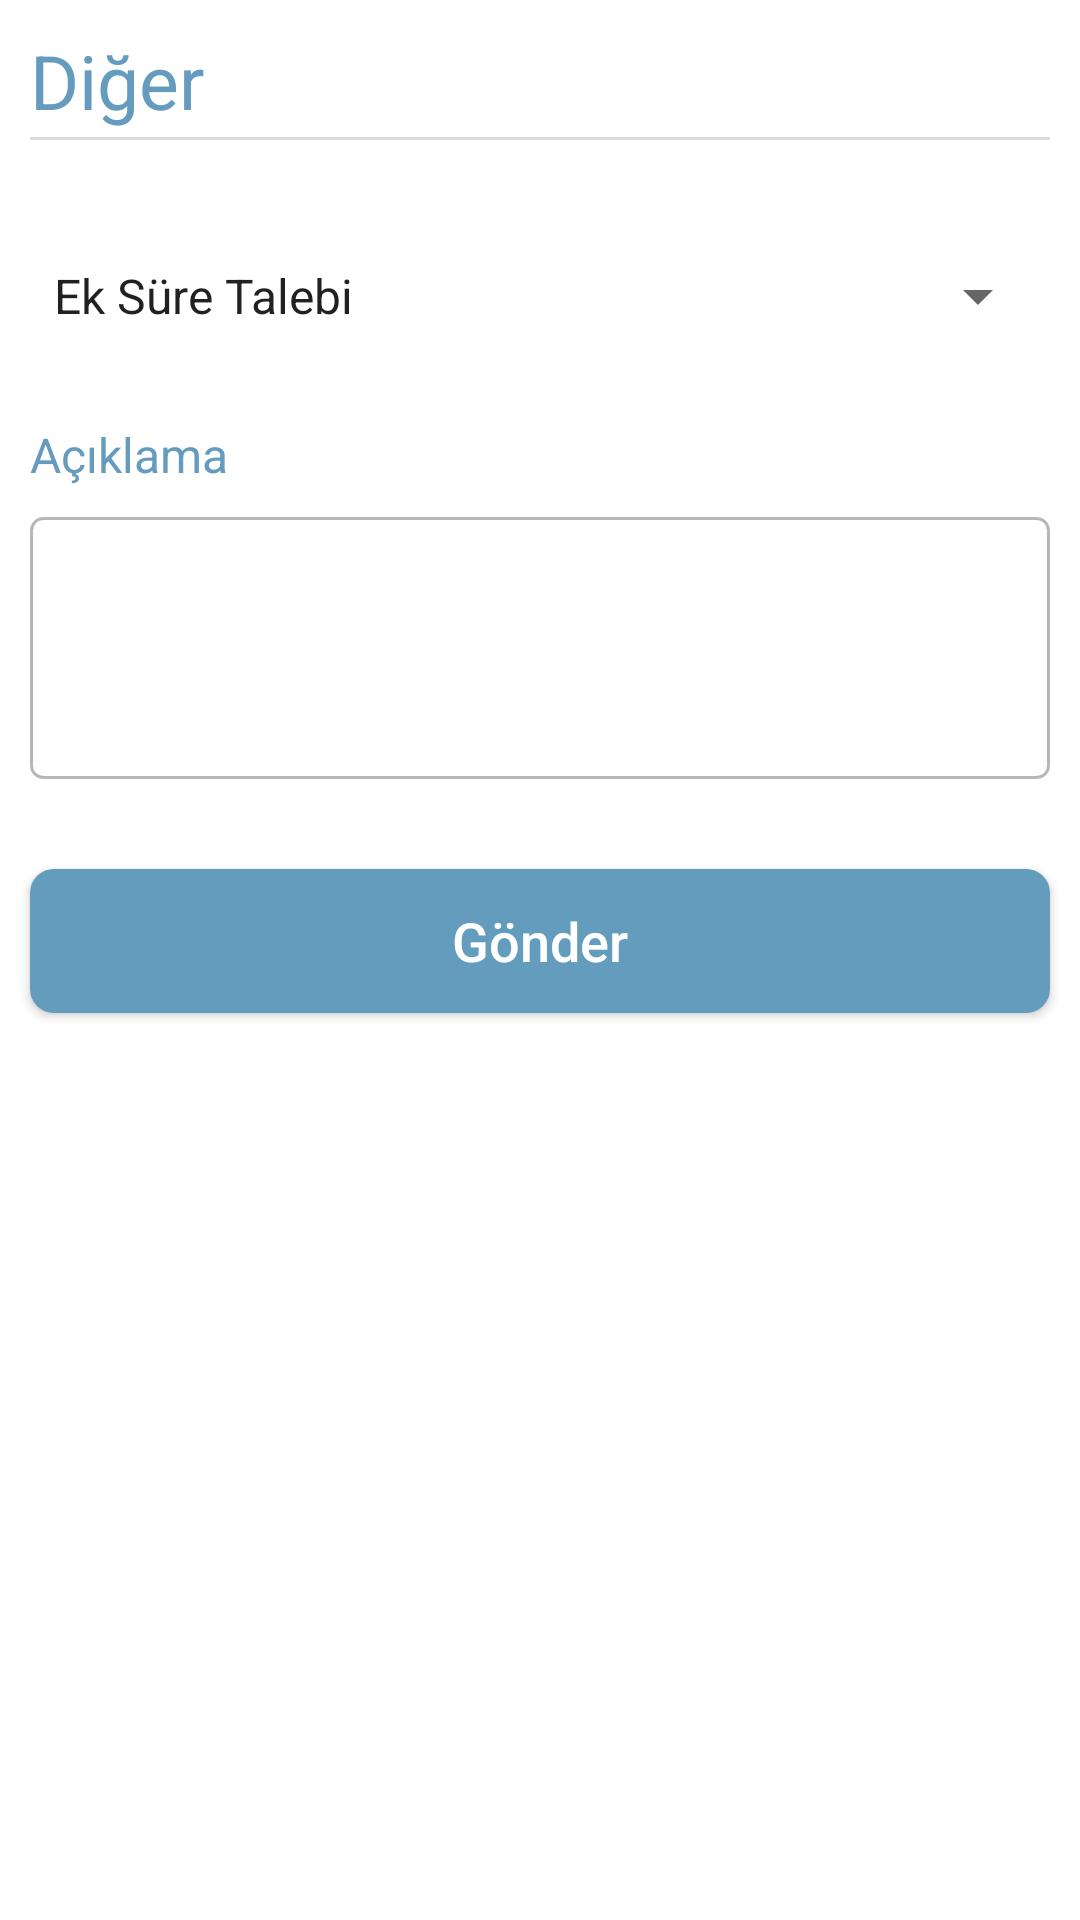

Android layout source for this screen:
<!-- AndroidManifest.xml: application theme AppTheme -->
<!-- res/layout/other_fragment.xml -->
<?xml version="1.0" encoding="utf-8"?>
<RelativeLayout xmlns:android="http://schemas.android.com/apk/res/android"
    xmlns:tools="http://schemas.android.com/tools"
    android:layout_width="match_parent"
    android:layout_height="match_parent"
    tools:context=".detailsFragments.OtherFragment"
    android:background="#ffffff">

    <TextView
        android:id="@+id/textView8"
        android:layout_width="match_parent"
        android:layout_height="wrap_content"
        android:layout_alignParentTop="true"
        android:layout_marginStart="10dp"
        android:layout_marginTop="10dp"
        android:layout_marginEnd="10dp"
        android:layout_marginBottom="10dp"
        android:background="@drawable/border_bottom"
        android:paddingBottom="3dp"
        android:text="Diğer"
        android:textColor="#649bbe"
        android:textSize="25dp" />

    <Spinner
        android:id="@+id/digerSpinner"
        android:layout_width="match_parent"
        android:layout_height="wrap_content"
        android:layout_below="@+id/textView8"
        android:layout_marginStart="10dp"
        android:layout_marginTop="30dp"
        android:layout_marginEnd="10dp"
        android:layout_marginBottom="10dp"
        android:entries="@array/digerSpinnerArray" />

    <TextView
        android:id="@+id/textView12"
        android:layout_width="wrap_content"
        android:layout_height="wrap_content"
        android:layout_below="@+id/digerSpinner"
        android:layout_marginStart="10dp"
        android:layout_marginTop="20dp"
        android:layout_marginEnd="10dp"
        android:text="Açıklama"
        android:textColor="#649bbe"
        android:textSize="16sp" />

    <EditText
        android:id="@+id/diger_textarea"
        android:layout_width="match_parent"
        android:layout_height="wrap_content"
        android:layout_below="@+id/textView12"
        android:layout_marginStart="10dp"
        android:layout_marginTop="10dp"
        android:layout_marginEnd="10dp"
        android:layout_marginBottom="10dp"
        android:ems="10"
        android:inputType="textMultiLine"
        android:lines="4"
        android:minHeight="60dp"
        android:background="@drawable/edittext_border"/>

    <Button
        android:id="@+id/button"
        android:layout_width="match_parent"
        android:layout_height="wrap_content"
        android:layout_below="@id/diger_textarea"
        android:layout_marginStart="10dp"
        android:layout_marginTop="20dp"
        android:layout_marginEnd="10dp"
        android:layout_marginBottom="10dp"
        android:background="@drawable/loginbutton"
        android:text="Gönder"
        android:textAllCaps="false"
        android:textColor="#ffffff"
        android:textSize="18dp" />
</RelativeLayout>
<!-- resources referenced by this layout -->
<resources>
  <string-array name="digerSpinnerArray">
          <item>Ek Süre Talebi</item>
          <item>Ek Süre Talebi Reddedildi</item>
          <item>Ek Süre Talebi Oynaylandı</item>
          <item>Ek Süre Talebi Düzeltildi ve Onaylandı</item>
          <item>Görevlendirme Yapıldı</item>
          <item>Diğer Aktiviteler</item>
      </string-array>
  <!-- drawable border_bottom (drawable) -->
  <?xml version="1.0" encoding="utf-8"?>
  <layer-list xmlns:android="http://schemas.android.com/apk/res/android">
      <item>
          <shape android:shape="rectangle">
              <solid android:color="#dadada" />
          </shape>
      </item>
      <item android:bottom="1dp">
          <shape android:shape="rectangle">
              <solid android:color="#ffffff" />
          </shape>
      </item>
  </layer-list>
  <!-- drawable edittext_border (drawable) -->
  <?xml version="1.0" encoding="utf-8"?>
  <shape android:shape="rectangle" xmlns:android="http://schemas.android.com/apk/res/android">
      <stroke android:width="1dp" android:color="#b7b7b7"/>
      <corners android:radius="4dp"/>
  </shape>
  <!-- drawable loginbutton (drawable) -->
  <?xml version="1.0" encoding="utf-8"?>
  <shape xmlns:android="http://schemas.android.com/apk/res/android">
      <corners android:radius="8dp"/>
      <solid android:color="#649cbe"/>
  </shape>
  <style name="AppTheme" parent="Theme.AppCompat.Light.NoActionBar">
          
          <item name="colorPrimary">@color/colorPrimary</item>
          <item name="colorPrimaryDark">@android:color/transparent</item>
          <item name="colorAccent">@color/colorAccent</item>
          <item name="android:windowLightStatusBar">true</item>
  
  
  
      </style>
  <!-- not gathered from this repository: default colours our renderer supplied (Android Studio template values) -->
  <color name="colorPrimary">#FF6200EE</color>
  <color name="colorAccent">#FF03DAC5</color>
</resources>
